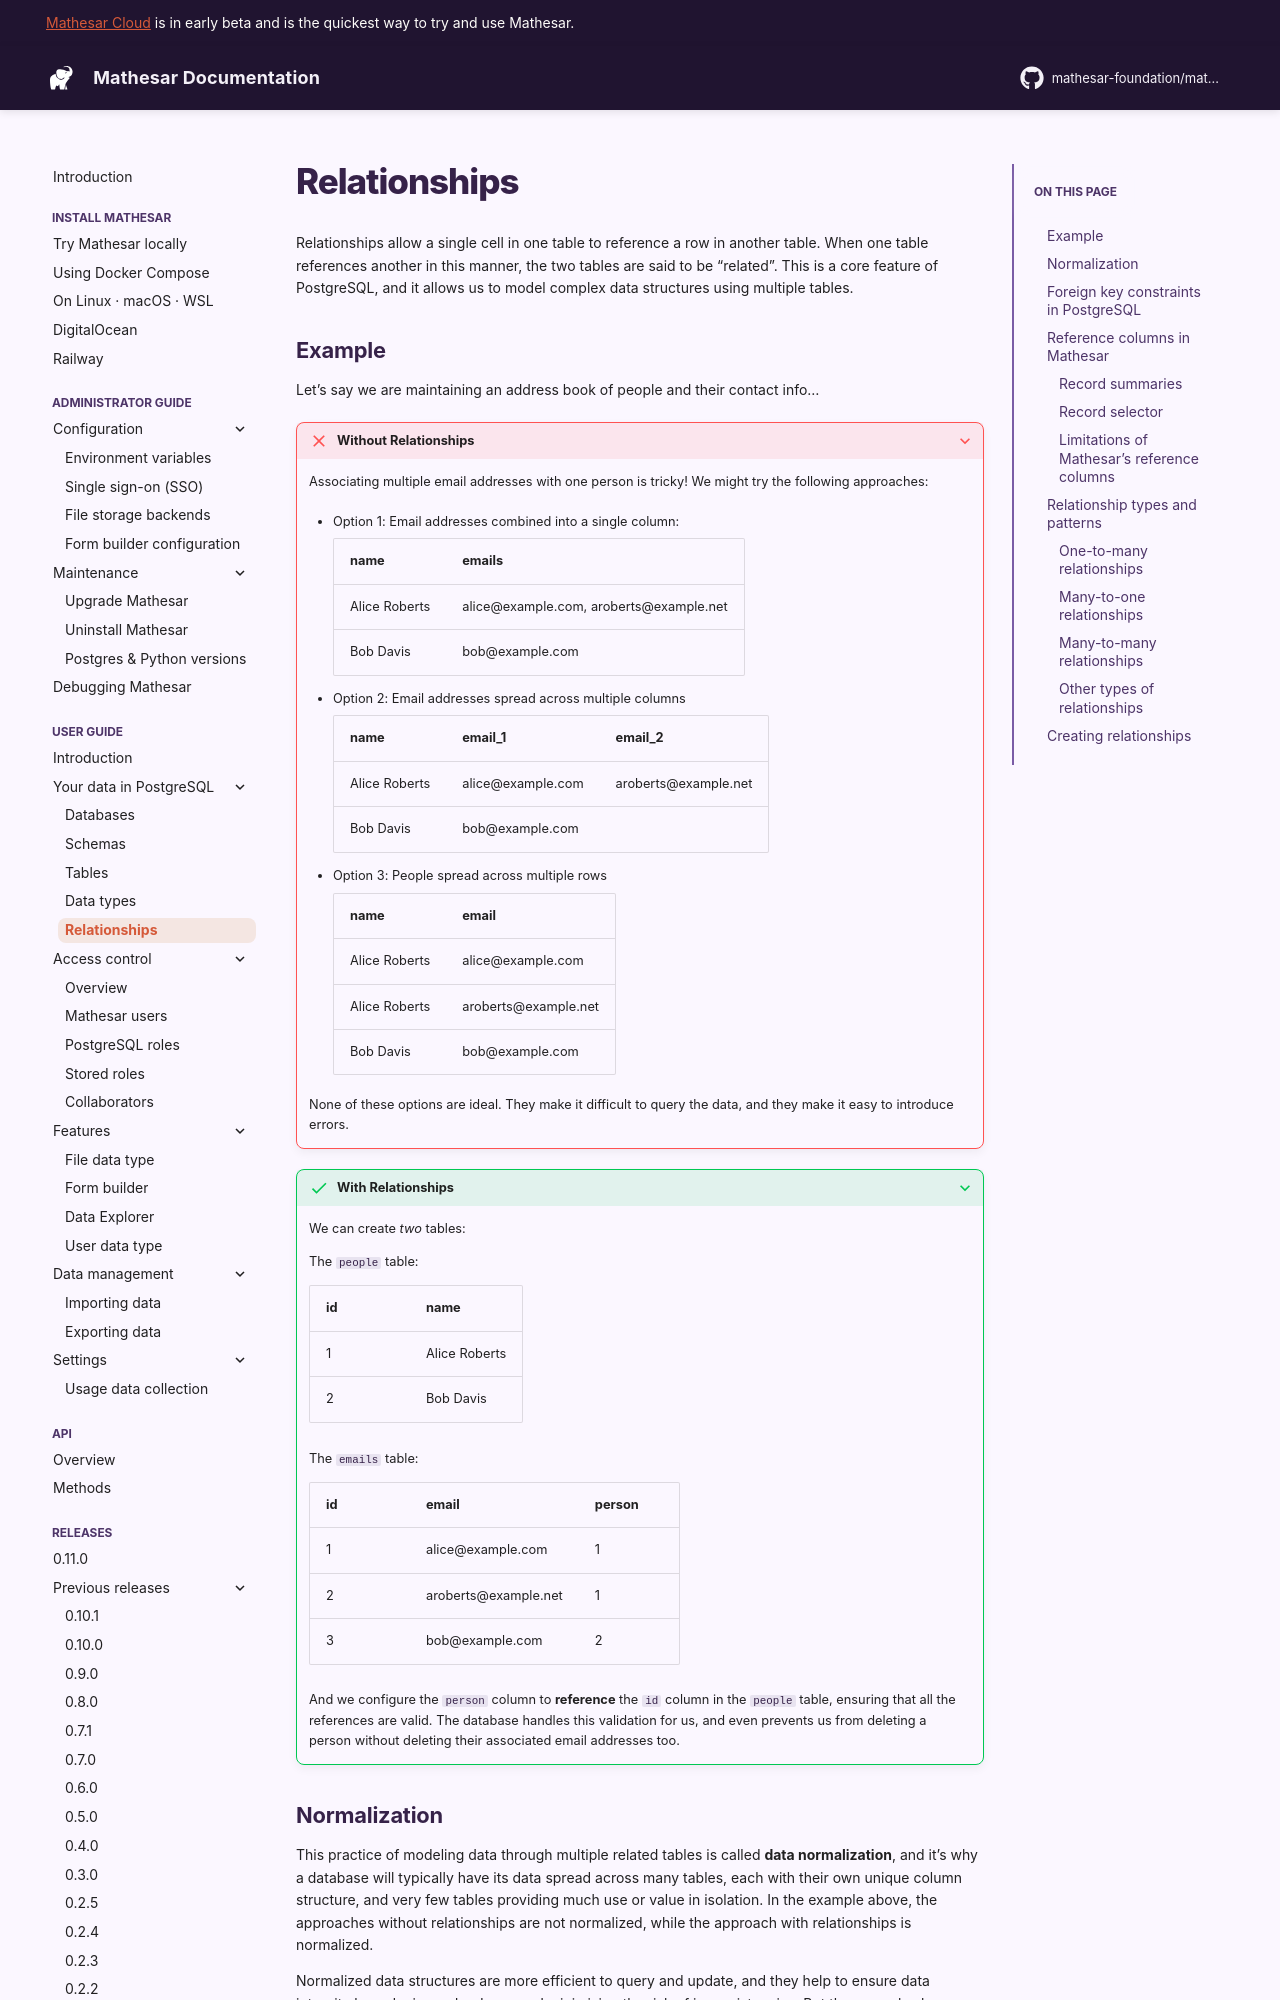

repository: mathesar-foundation/mathesar · page: 0.11.0/user-guide/relationships/index.html · generator: mkdocs

# Relationships

Relationships allow a single cell in one table to reference a row in another table. When one table references another in this manner, the two tables are said to be "related". This is a core feature of PostgreSQL, and it allows us to model complex data structures using multiple tables.

## Example

Let's say we are maintaining an address book of people and their contact info...

???+ failure "Without Relationships"

    Associating multiple email addresses with one person is tricky! We might try the following approaches:

    - Option 1: Email addresses combined into a single column:

        | name | emails |
        | - | - |
        | Alice Roberts | alice@example.com, aroberts@example.net |
        | Bob Davis | bob@example.com |

    - Option 2: Email addresses spread across multiple columns

        | name | email_1 | email_2 |
        | - | - | - |
        | Alice Roberts | alice@example.com | aroberts@example.net |
        | Bob Davis | bob@example.com | |

    - Option 3: People spread across multiple rows

        | name | email |
        | - | - |
        | Alice Roberts | alice@example.com |
        | Alice Roberts | aroberts@example.net |
        | Bob Davis | bob@example.com |

    None of these options are ideal. They make it difficult to query the data, and they make it easy to introduce errors.

???+ success "With Relationships"

    We can create _two_ tables:

    The `people` table:

    | id | name |
    | - | - |
    | 1 | Alice Roberts |
    | 2 | Bob Davis |

    The `emails` table:

    | id | email | person |
    | - | - | - |
    | 1 | alice@example.com | 1 |
    | 2 | aroberts@example.net | 1 |
    | 3 | bob@example.com | 2 |

    And we configure the `person` column to **reference** the `id` column in the `people` table, ensuring that all the references are valid. The database handles this validation for us, and even prevents us from deleting a person without deleting their associated email addresses too.

## Normalization

This practice of modeling data through multiple related tables is called **data normalization**, and it's why a database will typically have its data spread across many tables, each with their own unique column structure, and very few tables providing much use or value in isolation. In the example above, the approaches without relationships are not normalized, while the approach with relationships is normalized.

Normalized data structures are more efficient to query and update, and they help to ensure data integrity by reducing redundancy and minimizing the risk of inconsistencies. But they can also be more cumbersome to work with manually due to the indirection inherent in having data spread across multiple tables. Mathesar helps you manage this complexity by providing a user-friendly interface to work with normalized data.
